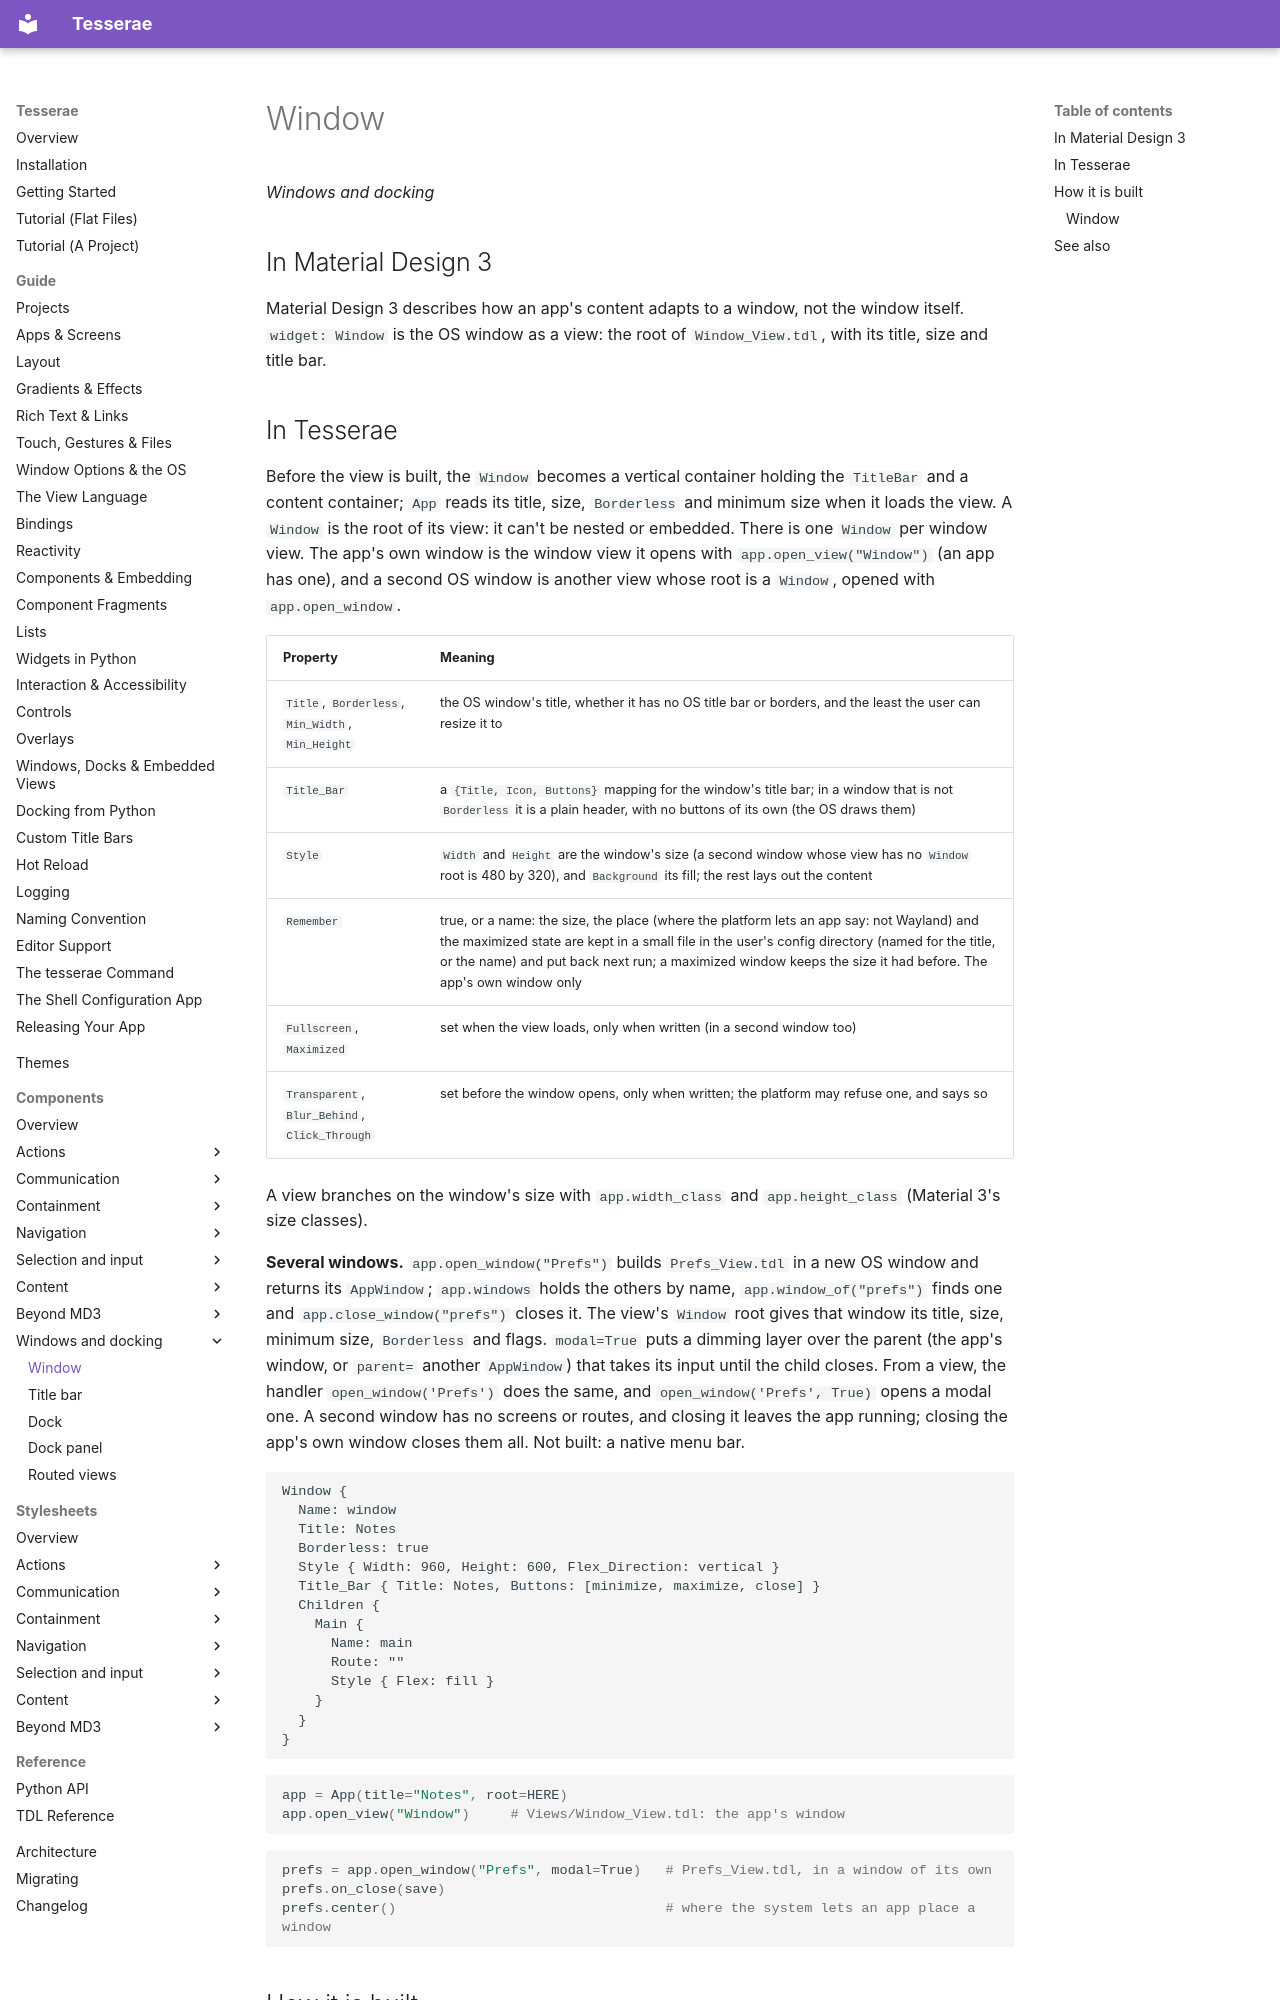

repository: mindderivative/tess-ui · page: components/window/index.html · generator: mkdocs

# Window

*Windows and docking*

## In Material Design 3

Material Design 3 describes how an app's content adapts to a window, not the window itself. `widget: Window` is the OS
window as a view: the root of `Window_View.tdl`, with its title, size and title bar.
